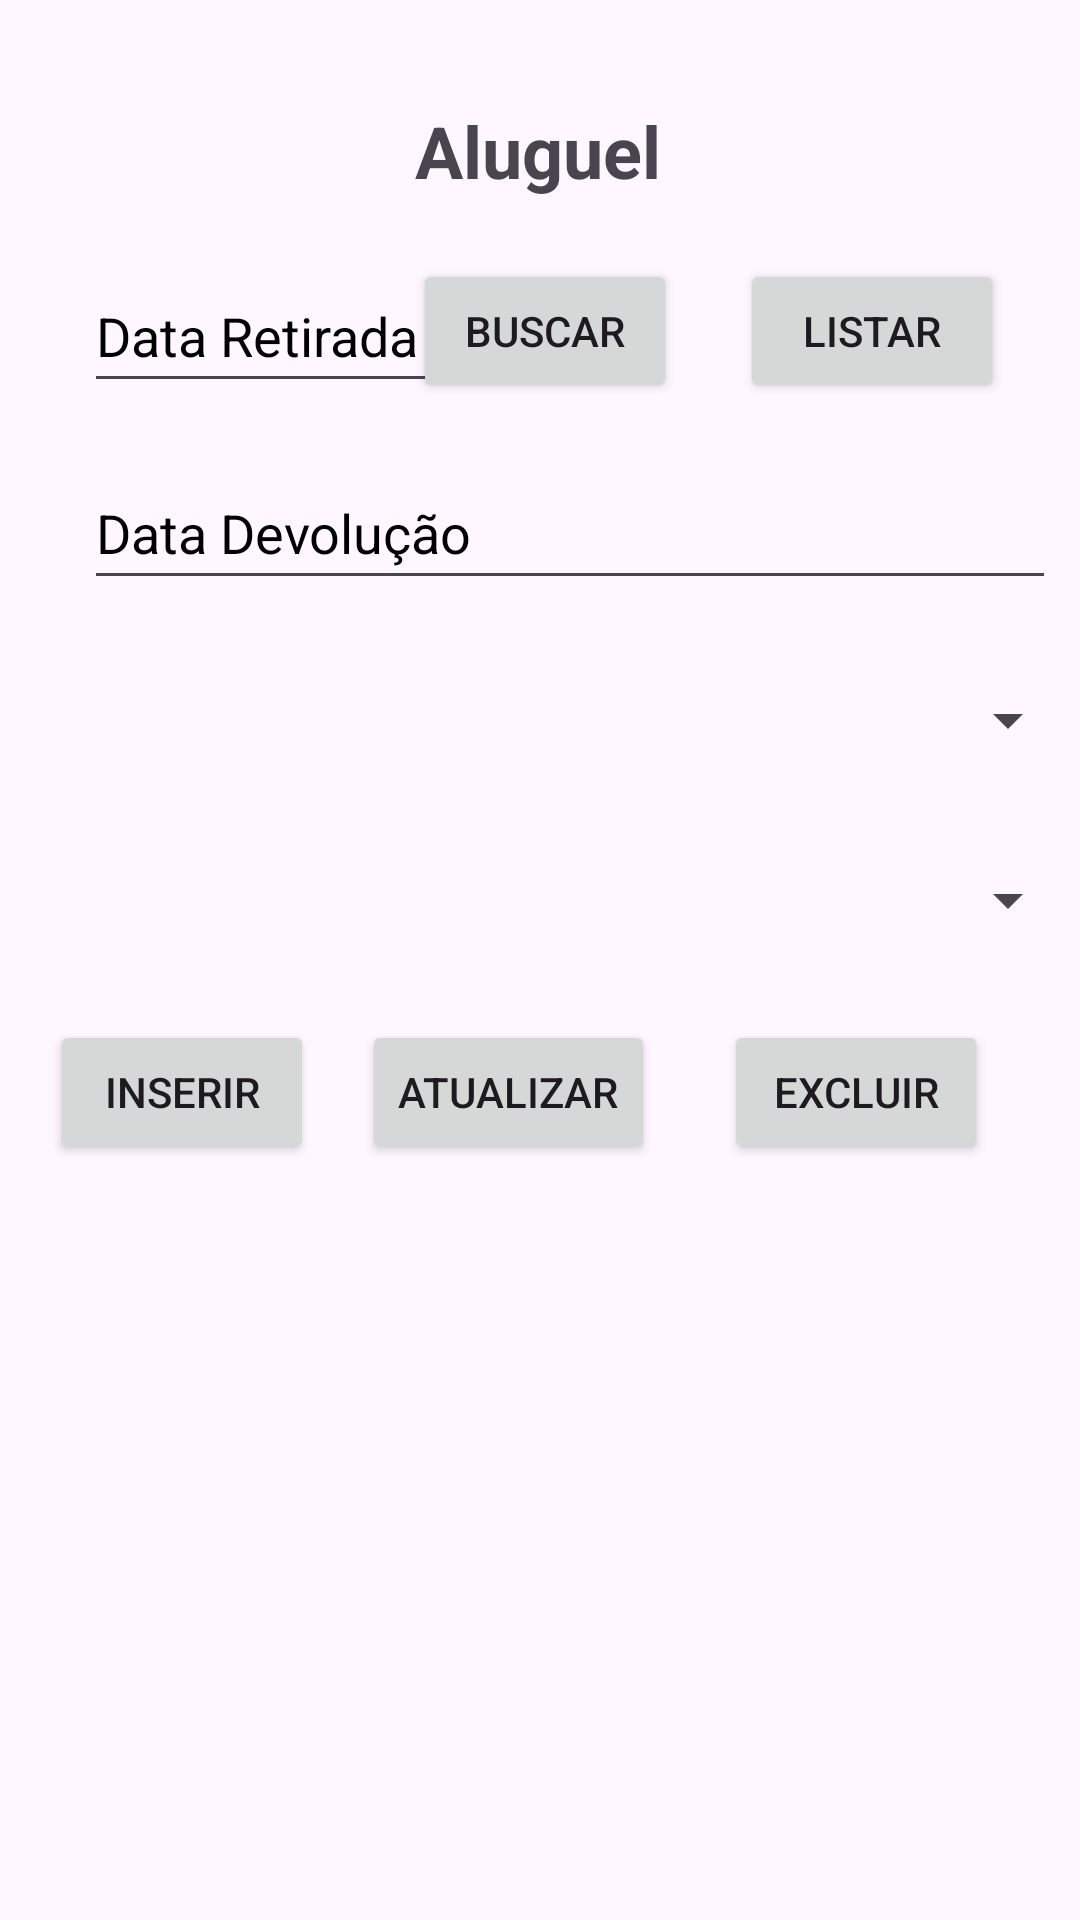

Reconstruct the res/layout file that produces this screen, plus the resources it refers to.
<!-- AndroidManifest.xml: application theme Theme.AcademicLibraryApp -->
<!-- res/layout/fragment_aluguel.xml -->
<?xml version="1.0" encoding="utf-8"?>
<androidx.constraintlayout.widget.ConstraintLayout xmlns:android="http://schemas.android.com/apk/res/android"
    xmlns:app="http://schemas.android.com/apk/res-auto"
    xmlns:tools="http://schemas.android.com/tools"
    android:id="@+id/fragmentAluguel"
    android:layout_width="match_parent"
    android:layout_height="match_parent"
    tools:context=".AluguelFragment">

    <Button
        android:id="@+id/btnInsertAluguel"
        android:layout_width="wrap_content"
        android:layout_height="wrap_content"
        android:layout_marginTop="140dp"
        android:layout_marginEnd="16dp"
        android:text="@string/btnInsert"
        app:layout_constraintEnd_toStartOf="@+id/btnUpdateAluguel"
        app:layout_constraintHorizontal_chainStyle="packed"
        app:layout_constraintStart_toStartOf="parent"
        app:layout_constraintTop_toBottomOf="@+id/inDataDevAluguel" />

    <TextView
        android:id="@+id/tvListarAluguel"
        android:layout_width="323dp"
        android:layout_height="125dp"
        android:scrollbars="vertical"
        app:layout_constraintBottom_toBottomOf="parent"
        app:layout_constraintEnd_toEndOf="parent"
        app:layout_constraintHorizontal_bias="0.42"
        app:layout_constraintStart_toStartOf="parent"
        app:layout_constraintTop_toTopOf="parent"
        app:layout_constraintVertical_bias="0.815" />

    <EditText
        android:id="@+id/inDataRetAluguel"
        android:layout_width="125dp"
        android:layout_height="48dp"
        android:layout_marginTop="20dp"
        android:layout_marginEnd="27dp"
        android:ems="10"
        android:hint="@string/dat_ret"
        android:importantForAutofill="no"
        android:inputType="date"
        android:textColorHint="#000000"
        app:layout_constraintEnd_toEndOf="parent"
        app:layout_constraintHorizontal_bias="0.135"
        app:layout_constraintStart_toStartOf="parent"
        app:layout_constraintTop_toBottomOf="@+id/tvFragAluguel" />

    <TextView
        android:id="@+id/tvFragAluguel"
        android:layout_width="wrap_content"
        android:layout_height="wrap_content"
        android:layout_marginTop="34dp"
        android:layout_marginBottom="90dp"
        android:text="@string/aluguel"
        android:textAlignment="center"
        android:textSize="24sp"
        android:textStyle="bold"
        app:layout_constraintBottom_toTopOf="@+id/inDataDevAluguel"
        app:layout_constraintEnd_toEndOf="parent"
        app:layout_constraintHorizontal_bias="0.498"
        app:layout_constraintStart_toStartOf="parent"
        app:layout_constraintTop_toTopOf="parent"
        app:layout_constraintVertical_bias="0.048" />

    <Button
        android:id="@+id/btnUpdateAluguel"
        android:layout_width="wrap_content"
        android:layout_height="wrap_content"
        android:layout_marginTop="140dp"
        android:layout_marginEnd="23dp"
        android:text="@string/btnUpdate"
        app:layout_constraintEnd_toStartOf="@+id/btnDeleteAluguel"
        app:layout_constraintStart_toEndOf="@+id/btnInsertAluguel"
        app:layout_constraintTop_toBottomOf="@+id/inDataDevAluguel" />

    <Button
        android:id="@+id/btnListAluguel"
        android:layout_width="wrap_content"
        android:layout_height="wrap_content"
        android:layout_marginTop="20dp"
        android:layout_marginEnd="41dp"
        android:text="@string/btnListAll"
        app:layout_constraintEnd_toEndOf="parent"
        app:layout_constraintStart_toEndOf="@+id/btnBuscarAluguel"
        app:layout_constraintTop_toBottomOf="@+id/tvFragAluguel" />

    <EditText
        android:id="@+id/inDataDevAluguel"
        android:layout_width="324dp"
        android:layout_height="48dp"
        android:layout_marginTop="152dp"
        android:ems="10"
        android:hint="@string/data_dev"
        android:importantForAutofill="no"
        android:inputType="date"
        android:textColorHint="#000000"
        app:layout_constraintEnd_toEndOf="@+id/spExemplar"
        app:layout_constraintHorizontal_bias="0.0"
        app:layout_constraintStart_toStartOf="@+id/inDataRetAluguel"
        app:layout_constraintTop_toTopOf="parent" />

    <Button
        android:id="@+id/btnBuscarAluguel"
        android:layout_width="wrap_content"
        android:layout_height="48dp"
        android:layout_marginTop="20dp"
        android:layout_marginEnd="21dp"
        android:text="@string/btnBuscar"
        app:layout_constraintEnd_toStartOf="@+id/btnListAluguel"
        app:layout_constraintStart_toEndOf="@+id/inDataRetAluguel"
        app:layout_constraintTop_toBottomOf="@+id/tvFragAluguel" />

    <Button
        android:id="@+id/btnDeleteAluguel"
        android:layout_width="wrap_content"
        android:layout_height="wrap_content"
        android:layout_marginTop="140dp"
        android:layout_marginEnd="14dp"
        android:text="@string/btnDelete"
        app:layout_constraintEnd_toEndOf="parent"
        app:layout_constraintStart_toEndOf="@+id/btnUpdateAluguel"
        app:layout_constraintTop_toBottomOf="@+id/inDataDevAluguel" />

    <Spinner
        android:id="@+id/spExemplar"
        android:layout_width="325dp"
        android:layout_height="48dp"
        android:layout_marginTop="16dp"
        app:layout_constraintEnd_toEndOf="@+id/spAluno"
        app:layout_constraintHorizontal_bias="0.0"
        app:layout_constraintStart_toStartOf="@+id/spAluno"
        app:layout_constraintTop_toBottomOf="@+id/inDataDevAluguel" />

    <Spinner
        android:id="@+id/spAluno"
        android:layout_width="325dp"
        android:layout_height="48dp"
        android:layout_marginStart="35dp"
        android:layout_marginTop="12dp"
        android:layout_marginEnd="35dp"
        app:layout_constraintEnd_toEndOf="parent"
        app:layout_constraintHorizontal_bias="0.0"
        app:layout_constraintStart_toStartOf="parent"
        app:layout_constraintTop_toBottomOf="@+id/spExemplar" />
</androidx.constraintlayout.widget.ConstraintLayout>
<!-- resources referenced by this layout -->
<resources>
  <string name="aluguel">Aluguel</string>
  <string name="btnBuscar">Buscar</string>
  <string name="btnDelete">Excluir</string>
  <string name="btnInsert">Inserir</string>
  <string name="btnListAll">Listar</string>
  <string name="btnUpdate">Atualizar</string>
  <string name="dat_ret">Data Retirada</string>
  <string name="data_dev">Data Devolução</string>
  <style name="Theme.AcademicLibraryApp" parent="Base.Theme.AcademicLibraryApp" />
  <style name="Base.Theme.AcademicLibraryApp" parent="Theme.Material3.DayNight">
          
          
      </style>
</resources>
